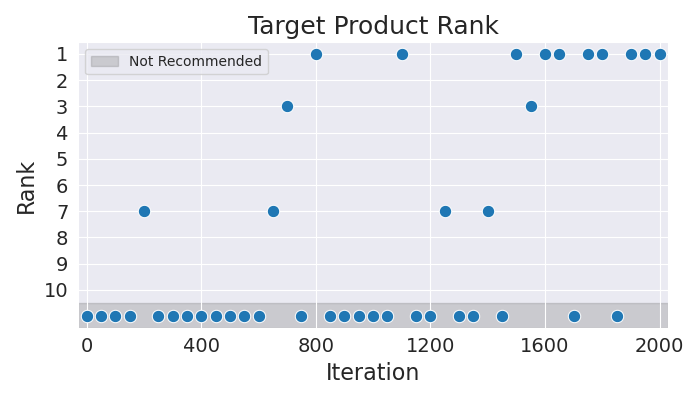

Data behind this chart, as committed beside it:
Iteration, Rank
0, 11
50, 11
100, 11
150, 11
200, 7
250, 11
300, 11
350, 11
400, 11
450, 11
500, 11
550, 11
600, 11
650, 7
700, 3
750, 11
800, 1
850, 11
900, 11
950, 11
1000, 11
1050, 11
1100, 1
1150, 11
1200, 11
1250, 7
1300, 11
1350, 11
1400, 7
1450, 11
1500, 1
1550, 3
1600, 1
1650, 1
1700, 11
1750, 1
1800, 1
1850, 11
1900, 1
1950, 1
2000, 1
